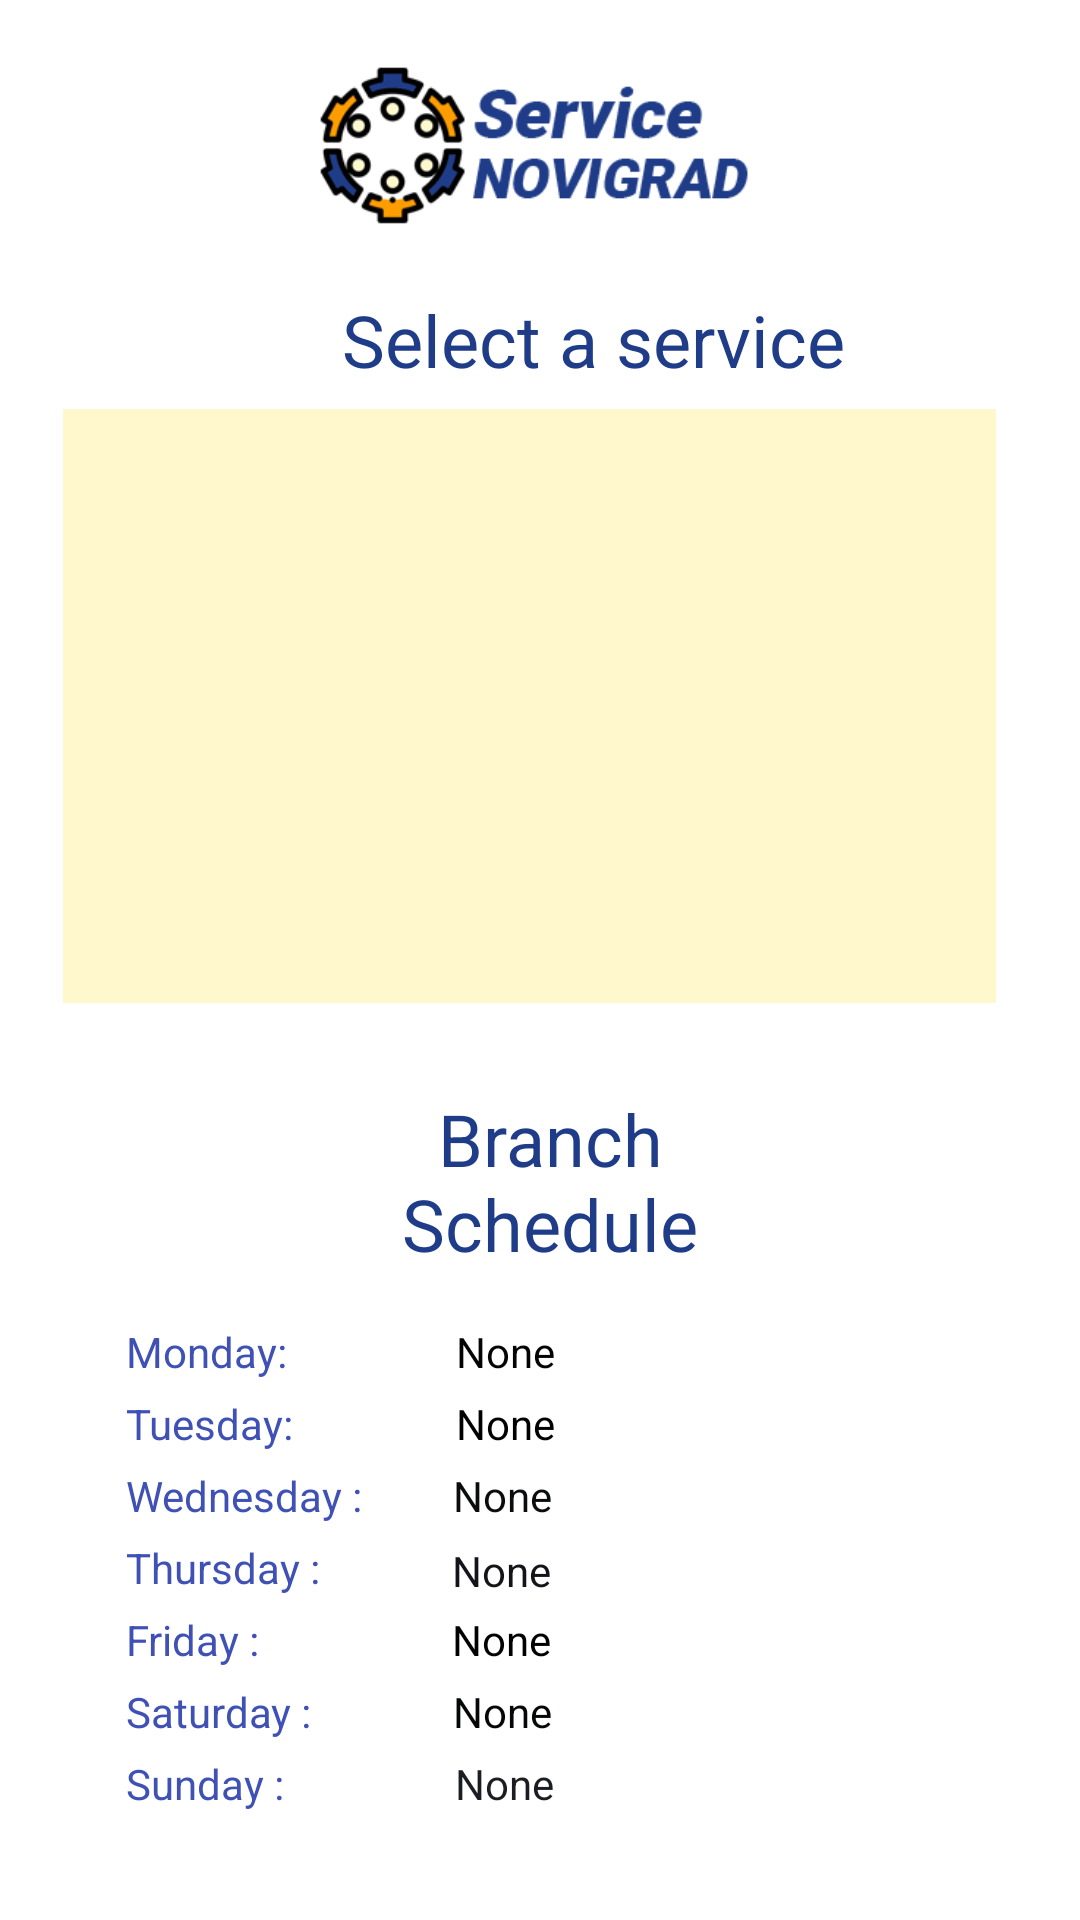

Produce the Android XML layout that renders to this screen, including the resource entries it uses.
<!-- AndroidManifest.xml: application theme AppTheme -->
<!-- res/layout/activity_select_services_for_customer.xml -->
<?xml version="1.0" encoding="utf-8"?>
<RelativeLayout xmlns:android="http://schemas.android.com/apk/res/android"
    xmlns:app="http://schemas.android.com/apk/res-auto"
    xmlns:tools="http://schemas.android.com/tools"
    android:layout_width="match_parent"
    android:layout_height="match_parent"
    android:background="@drawable/bg1"
    tools:context=".BranchActivity">

    <ImageView
        android:id="@+id/glbmmenutest"
        android:layout_width="80dp"
        android:layout_height="26dp"
        android:layout_below="@+id/ViewSchedule"
        android:layout_alignParentStart="true"
        android:layout_alignParentEnd="true"
        android:layout_alignParentBottom="true"
        android:layout_marginStart="163dp"
        android:layout_marginTop="68dp"
        android:layout_marginEnd="168dp"
        android:layout_marginBottom="21dp"
        app:layout_constraintBottom_toBottomOf="parent"
        app:layout_constraintEnd_toEndOf="parent"
        app:layout_constraintHorizontal_bias="0.498"
        app:layout_constraintStart_toStartOf="parent"
        app:layout_constraintTop_toBottomOf="@+id/rcView"
        app:layout_constraintVertical_bias="0.866"
        app:srcCompat="@drawable/glbmlogo" />

    <View
        android:id="@+id/ViewSchedule"
        android:layout_width="373dp"
        android:layout_height="206dp"
        android:layout_below="@+id/textView17"
        android:layout_alignParentStart="true"
        android:layout_alignParentEnd="true"
        android:layout_centerHorizontal="true"
        android:layout_marginStart="22dp"
        android:layout_marginTop="7dp"
        android:layout_marginEnd="15dp"
        android:background="@drawable/roundedlayout2"
        app:layout_constraintEnd_toEndOf="parent"
        app:layout_constraintHorizontal_bias="0.491"
        app:layout_constraintStart_toStartOf="parent"
        app:layout_constraintTop_toBottomOf="@+id/textViewRole" />

    <TextView
        android:id="@+id/textViewMondayTime2"
        android:layout_width="183dp"
        android:layout_height="wrap_content"
        android:layout_alignTop="@+id/textView24"
        android:layout_alignEnd="@+id/ViewSchedule"
        android:layout_marginStart="55dp"
        android:layout_marginTop="0dp"
        android:layout_marginEnd="39dp"
        android:layout_toEndOf="@+id/textView24"
        android:text="None"
        android:textColor="#040405" />

    <TextView
        android:id="@+id/textViewSaturdayTime2"
        android:layout_width="182dp"
        android:layout_height="wrap_content"
        android:layout_alignTop="@+id/textView22"
        android:layout_alignEnd="@+id/ViewSchedule"
        android:layout_marginStart="47dp"
        android:layout_marginTop="0dp"
        android:layout_marginEnd="40dp"
        android:layout_toEndOf="@+id/textView22"
        android:text="None"
        android:textColor="#060709"
        android:textColorHint="#090606" />

    <TextView
        android:id="@+id/textViewSundayTime2"
        android:layout_width="182dp"
        android:layout_height="wrap_content"
        android:layout_alignTop="@+id/textView23"
        android:layout_alignEnd="@+id/ViewSchedule"
        android:layout_marginStart="57dp"
        android:layout_marginTop="0dp"
        android:layout_marginEnd="40dp"
        android:layout_toEndOf="@+id/textView23"
        android:text="None"
        android:textColor="#1C1D23"
        android:textColorHint="#FFFFFF" />

    <TextView
        android:id="@+id/textViewFridayTime2"
        android:layout_width="182dp"
        android:layout_height="wrap_content"
        android:layout_alignTop="@+id/textView21"
        android:layout_alignEnd="@+id/ViewSchedule"
        android:layout_marginStart="64dp"
        android:layout_marginTop="0dp"
        android:layout_marginEnd="40dp"
        android:layout_toEndOf="@+id/textView21"
        android:text="None"
        android:textColor="#010102" />

    <TextView
        android:id="@+id/textViewWednesdayTime2"
        android:layout_width="182dp"
        android:layout_height="wrap_content"
        android:layout_alignTop="@+id/textView19"
        android:layout_alignEnd="@+id/ViewSchedule"
        android:layout_marginStart="28dp"
        android:layout_marginTop="0dp"
        android:layout_marginEnd="40dp"
        android:layout_toEndOf="@+id/textView19"
        android:text="None"
        android:textColor="#0B0C0E" />

    <TextView
        android:id="@+id/textViewTuesdayTime2"
        android:layout_width="183dp"
        android:layout_height="wrap_content"
        android:layout_alignTop="@+id/textView18"
        android:layout_alignEnd="@+id/ViewSchedule"
        android:layout_marginStart="52dp"
        android:layout_marginTop="0dp"
        android:layout_marginEnd="40dp"
        android:layout_toEndOf="@+id/textView18"
        android:text="None"
        android:textColor="#000000"
        android:textColorHint="#000000" />

    <TextView
        android:id="@+id/textViewThursdayTime2"
        android:layout_width="wrap_content"
        android:layout_height="wrap_content"
        android:layout_alignTop="@+id/textView20"
        android:layout_alignEnd="@+id/ViewSchedule"
        android:layout_marginStart="44dp"
        android:layout_marginTop="1dp"
        android:layout_marginEnd="40dp"
        android:layout_toEndOf="@+id/textView20"
        android:text="None"
        android:textColor="#131419" />

    <TextView
        android:id="@+id/textView22"
        android:layout_width="wrap_content"
        android:layout_height="wrap_content"
        android:layout_below="@+id/textView21"
        android:layout_alignStart="@+id/ViewSchedule"
        android:layout_marginStart="20dp"
        android:layout_marginTop="5dp"
        android:text="Saturday :"
        android:textColor="#3F51B5" />

    <TextView
        android:id="@+id/textView23"
        android:layout_width="wrap_content"
        android:layout_height="wrap_content"
        android:layout_below="@+id/textView22"
        android:layout_alignStart="@+id/ViewSchedule"
        android:layout_marginStart="20dp"
        android:layout_marginTop="5dp"
        android:text="Sunday :"
        android:textColor="#3F51B5" />

    <TextView
        android:id="@+id/textView24"
        android:layout_width="55dp"
        android:layout_height="wrap_content"
        android:layout_alignStart="@+id/ViewSchedule"
        android:layout_alignTop="@+id/ViewSchedule"
        android:layout_marginStart="20dp"
        android:layout_marginTop="10dp"
        android:text="Monday:"
        android:textColor="#3F51B5" />

    <TextView
        android:id="@+id/textView20"
        android:layout_width="wrap_content"
        android:layout_height="wrap_content"
        android:layout_below="@+id/textView19"
        android:layout_alignStart="@+id/ViewSchedule"
        android:layout_marginStart="20dp"
        android:layout_marginTop="5dp"
        android:text="Thursday :"
        android:textColor="#3F51B5" />

    <TextView
        android:id="@+id/textView21"
        android:layout_width="wrap_content"
        android:layout_height="wrap_content"
        android:layout_below="@+id/textView20"
        android:layout_alignStart="@+id/ViewSchedule"
        android:layout_marginStart="20dp"
        android:layout_marginTop="5dp"
        android:text="Friday :"
        android:textColor="#3F51B5" />

    <TextView
        android:id="@+id/textView19"
        android:layout_width="81dp"
        android:layout_height="wrap_content"
        android:layout_below="@+id/textView18"
        android:layout_alignStart="@+id/ViewSchedule"
        android:layout_marginStart="20dp"
        android:layout_marginTop="5dp"
        android:text="Wednesday :"
        android:textColor="#3F51B5" />

    <TextView
        android:id="@+id/textView18"
        android:layout_width="58dp"
        android:layout_height="wrap_content"
        android:layout_below="@+id/textView24"
        android:layout_alignStart="@+id/ViewSchedule"
        android:layout_marginStart="20dp"
        android:layout_marginTop="5dp"
        android:text="Tuesday:"
        android:textColor="#3F51B5" />

    <TextView
        android:id="@+id/textView17"
        android:layout_width="wrap_content"
        android:layout_height="wrap_content"
        android:layout_below="@+id/ListViewServiceToSelectCustomer"
        android:layout_alignParentStart="true"
        android:layout_alignParentEnd="true"
        android:layout_centerHorizontal="true"
        android:layout_marginStart="118dp"
        android:layout_marginTop="29dp"
        android:layout_marginEnd="111dp"
        android:text="Branch Schedule"
        android:textAlignment="center"
        android:textColor="@color/NovigradBlue"
        android:textSize="24sp" />

    <ImageView
        android:id="@+id/imageView11"
        android:layout_width="202dp"
        android:layout_height="64dp"
        android:layout_alignParentStart="true"
        android:layout_alignParentTop="true"
        android:layout_alignParentEnd="true"
        android:layout_marginStart="104dp"
        android:layout_marginTop="16dp"
        android:layout_marginEnd="105dp"
        android:textAlignment="center"
        app:srcCompat="@drawable/logo" />

    <TextView
        android:id="@+id/textView16"
        android:layout_width="wrap_content"
        android:layout_height="wrap_content"
        android:layout_below="@+id/imageView11"
        android:layout_alignParentStart="true"
        android:layout_marginStart="114dp"
        android:layout_marginTop="17dp"
        android:text="Select a service"
        android:textAlignment="center"
        android:textColor="@color/NovigradBlue"
        android:textSize="24sp" />

    <ListView
        android:id="@+id/ListViewServiceToSelectCustomer"
        android:layout_width="wrap_content"
        android:layout_height="198dp"
        android:layout_below="@+id/textView16"
        android:layout_alignParentStart="true"
        android:layout_alignParentEnd="true"
        android:layout_centerHorizontal="true"
        android:layout_marginStart="21dp"
        android:layout_marginTop="7dp"
        android:layout_marginEnd="28dp"
        android:background="@color/NovigradYellow">

    </ListView>

</RelativeLayout>
<!-- resources referenced by this layout -->
<resources>
  <color name="NovigradBlue">#1f3c88</color>
  <color name="NovigradYellow">#fff8cd</color>
  <!-- drawable glbmlogo: png bitmap (drawable, 31156 bytes) -->
  <!-- drawable logo: png bitmap (drawable, 33054 bytes) -->
  <!-- drawable roundedlayout2 (drawable) -->
  <?xml version="1.0" encoding="utf-8"?>
  <shape xmlns:android="http://schemas.android.com/apk/res/android"
      android:shape="rectangle">
      <solid android:color="#CDFFFFFF" />
      <corners
          android:bottomLeftRadius="30dp"
          android:bottomRightRadius="30dp"
          android:topLeftRadius="30dp"
          android:topRightRadius="30dp" />
  </shape>
</resources>
